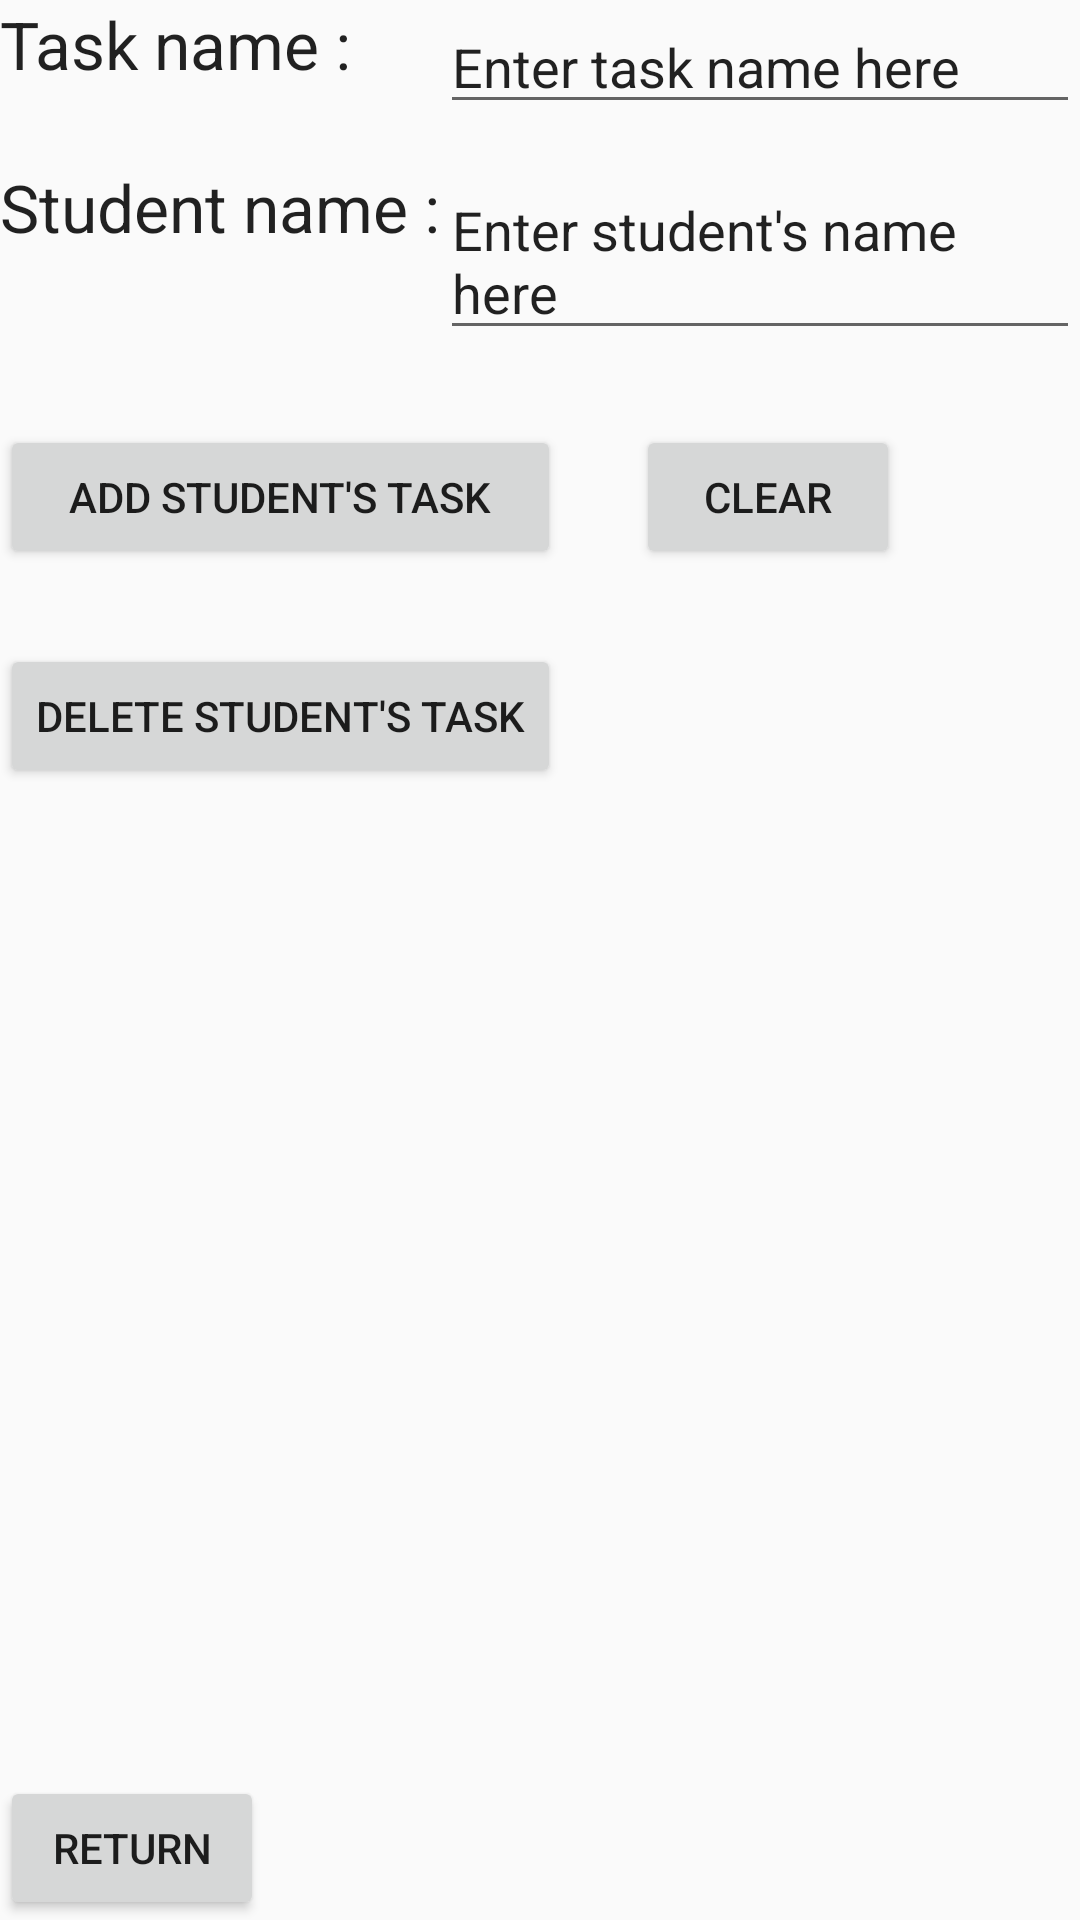

Android layout source for this screen:
<!-- AndroidManifest.xml: application theme AppTheme -->
<!-- res/layout/activity_task.xml -->
<?xml version="1.0" encoding="utf-8"?>
<RelativeLayout xmlns:android="http://schemas.android.com/apk/res/android"
    android:layout_width="match_parent" android:layout_height="match_parent">

    <TextView
        android:layout_width="wrap_content"
        android:layout_height="wrap_content"
        android:textAppearance="?android:attr/textAppearanceLarge"
        android:text="Task name :"
        android:id="@+id/Tv_TaskName"
        android:layout_alignParentTop="true"
        android:layout_alignParentLeft="true"
        android:layout_alignParentStart="true" />

    <TextView
        android:layout_width="wrap_content"
        android:layout_height="wrap_content"
        android:textAppearance="?android:attr/textAppearanceLarge"
        android:text="Student name :"
        android:id="@+id/Tv_TaskStudName"
        android:layout_below="@+id/Tv_TaskName"
        android:layout_alignParentLeft="true"
        android:layout_alignParentStart="true"
        android:layout_marginTop="25dp" />

    <EditText
        android:layout_width="wrap_content"
        android:layout_height="wrap_content"
        android:id="@+id/Et_TaskName"
        android:layout_alignParentTop="true"
        android:layout_toRightOf="@+id/Tv_TaskStudName"
        android:text="Enter task name here"
        android:layout_alignRight="@+id/Et_TaskStudName"
        android:layout_alignEnd="@+id/Et_TaskStudName"
        android:onClick="ClearSelected" />

    <EditText
        android:layout_width="wrap_content"
        android:layout_height="wrap_content"
        android:id="@+id/Et_TaskStudName"
        android:layout_alignTop="@+id/Tv_TaskStudName"
        android:layout_toRightOf="@+id/Tv_TaskStudName"
        android:layout_toEndOf="@+id/Tv_TaskStudName"
        android:text="Enter student&apos;s name here"
        android:onClick="ClearSelected" />

    <Button
        android:layout_width="wrap_content"
        android:layout_height="wrap_content"
        android:text="Add student&apos;s task"
        android:id="@+id/Bt_AddTask"
        android:layout_below="@+id/Et_TaskStudName"
        android:layout_alignParentLeft="true"
        android:layout_alignParentStart="true"
        android:layout_marginTop="25dp"
        android:layout_alignRight="@+id/Bt_DelTask"
        android:layout_alignEnd="@+id/Bt_DelTask" />

    <Button
        android:layout_width="wrap_content"
        android:layout_height="wrap_content"
        android:text="Delete student&apos;s task"
        android:id="@+id/Bt_DelTask"
        android:layout_below="@+id/Bt_AddTask"
        android:layout_alignParentLeft="true"
        android:layout_alignParentStart="true"
        android:layout_marginTop="25dp" />

    <Button
        android:layout_width="wrap_content"
        android:layout_height="wrap_content"
        android:text="Clear"
        android:id="@+id/Bt_Clear"
        android:layout_alignTop="@+id/Bt_AddTask"
        android:layout_toRightOf="@+id/Bt_AddTask"
        android:layout_toEndOf="@+id/Bt_AddTask"
        android:layout_marginLeft="25dp"
        android:layout_marginStart="25dp"
        android:onClick="ManageTask" />

    <Button
        android:layout_width="wrap_content"
        android:layout_height="wrap_content"
        android:text="Return"
        android:id="@+id/Bt_Return"
        android:layout_alignParentBottom="true"
        android:layout_alignParentLeft="true"
        android:layout_alignParentStart="true"
        android:onClick="Return" />
</RelativeLayout>
<!-- resources referenced by this layout -->
<resources>
  <style name="AppTheme" parent="Theme.AppCompat.Light.DarkActionBar">
          
  
          <item name="colorPrimary">@color/colorPrimary</item>
          <item name="colorPrimaryDark">@color/colorPrimaryDark</item>
          <item name="colorAccent">@color/colorAccent</item>
  
      </style>
  <color name="colorPrimary">#000000</color>
  <color name="colorPrimaryDark">#FFFFFF</color>
  <color name="colorAccent">#FF4081</color>
</resources>
